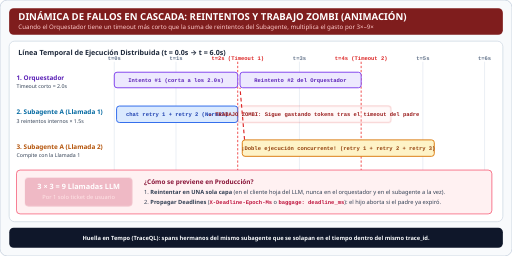
t = 0.00 s
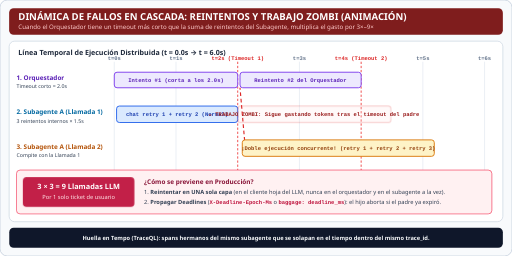
t = 0.80 s
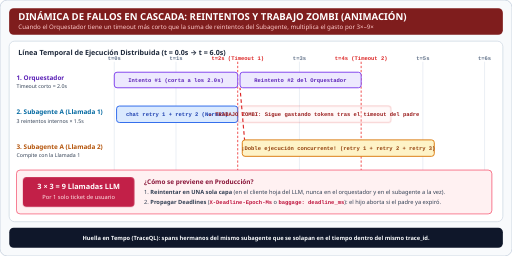
t = 1.20 s
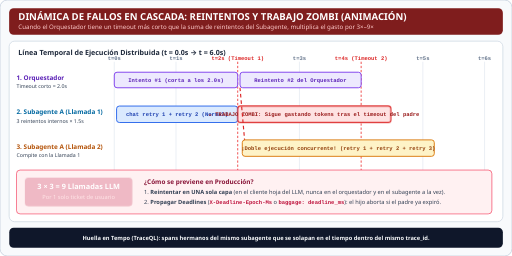
t = 2.00 s
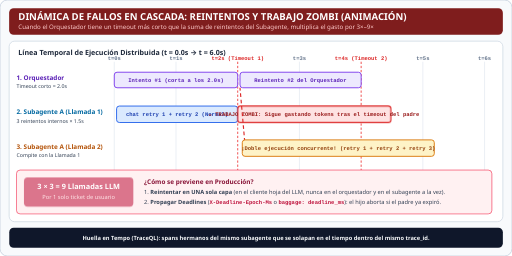
t = 2.45 s
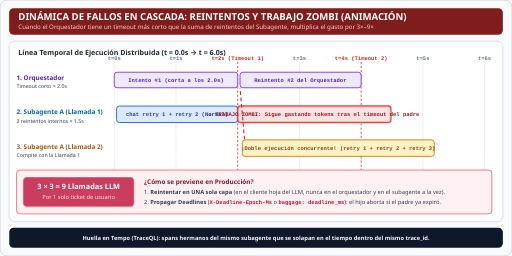
t = 3.35 s

The animated SVG that drew these frames (rendered in a browser with its animation timeline set to each time). Animation: 3 CSS @keyframes rules; one cycle of 4.00 s, repeats indefinitely.

<svg xmlns="http://www.w3.org/2000/svg" viewBox="0 0 1120 560" width="100%">
  <defs>
    <style>
      
    text {
      font-family: 'Segoe UI', -apple-system, BlinkMacSystemFont, Roboto, Helvetica, Arial, sans-serif;
      stroke: none !important;
      text-rendering: geometricPrecision;
    }
    .title { font-size: 21px; font-weight: 800; fill: #0f172a; }
    .subtitle { font-size: 13.5px; font-weight: 500; fill: #475569; }
    .panel-title { font-size: 15.5px; font-weight: 700; fill: #1e293b; }
    .card-title { font-size: 14px; font-weight: 700; fill: #0f172a; }
    .body { font-size: 12.5px; font-weight: 500; fill: #334155; }
    .mono { font-family: 'Consolas', 'Courier New', monospace; font-size: 12px; font-weight: 600; stroke: none !important; }
    .badge { font-size: 11.5px; font-weight: 700; fill: #ffffff; }

      @keyframes pulseRetry {
        0%, 100% { opacity: 0.25; transform: scale(0.98); }
        50% { opacity: 1; transform: scale(1.02); }
      }
      @keyframes zombieGlow {
        0%, 40% { opacity: 0.2; }
        50%, 95% { opacity: 1; }
        100% { opacity: 0.2; }
      }
      @keyframes flowPacket {
        0% { stroke-dashoffset: 160; }
        100% { stroke-dashoffset: 0; }
      }
      .flow-line {
        stroke-dasharray: 8 6;
        animation: flowPacket 2.2s linear infinite;
      }
      .zombie-bar {
        animation: zombieGlow 4s ease-in-out infinite;
      }
      .retry-badge {
        transform-box: fill-box;
        transform-origin: center;
        animation: pulseRetry 2s ease-in-out infinite;
      }
    </style>
  </defs>
  <rect width="1120" height="560" rx="16" fill="#f8fafc" stroke="#cbd5e1" stroke-width="2"/>
  <rect x="20" y="18" width="1080" height="58" rx="10" fill="#7f1d1d"/>
  <text x="40" y="44" class="title" style="fill:#ffffff;">DINÁMICA DE FALLOS EN CASCADA: REINTENTOS Y TRABAJO ZOMBI (ANIMACIÓN)</text>
  <text x="40" y="64" class="subtitle" style="fill:#fecaca;">Cuando el Orquestador tiene un timeout más corto que la suma de reintentos del Subagente, multiplica el gasto por 3×–9×</text>

  <!-- Timeline Header -->
  <rect x="20" y="90" width="1080" height="395" rx="12" fill="#ffffff" stroke="#cbd5e1" stroke-width="1.5"/>
  <text x="40" y="120" class="panel-title">Línea Temporal de Ejecución Distribuida (t = 0.0s → t = 6.0s)</text>

  <!-- Time grid lines -->
  <line x1="250" y1="135" x2="250" y2="465" stroke="#e2e8f0" stroke-width="1.5"/>
  <line x1="385" y1="135" x2="385" y2="465" stroke="#e2e8f0" stroke-width="1.5"/>
  <line x1="520" y1="135" x2="520" y2="465" stroke="#ef4444" stroke-width="2" stroke-dasharray="5 4"/>
  <line x1="655" y1="135" x2="655" y2="465" stroke="#e2e8f0" stroke-width="1.5"/>
  <line x1="790" y1="135" x2="790" y2="465" stroke="#ef4444" stroke-width="2" stroke-dasharray="5 4"/>
  <line x1="925" y1="135" x2="925" y2="465" stroke="#e2e8f0" stroke-width="1.5"/>
  <line x1="1060" y1="135" x2="1060" y2="465" stroke="#e2e8f0" stroke-width="1.5"/>

  <text x="250" y="132" text-anchor="middle" class="mono" style="fill:#64748b;">t=0s</text>
  <text x="385" y="132" text-anchor="middle" class="mono" style="fill:#64748b;">t=1s</text>
  <text x="520" y="132" text-anchor="middle" class="mono" style="fill:#dc2626;">t=2s (Timeout 1)</text>
  <text x="655" y="132" text-anchor="middle" class="mono" style="fill:#64748b;">t=3s</text>
  <text x="790" y="132" text-anchor="middle" class="mono" style="fill:#dc2626;">t=4s (Timeout 2)</text>
  <text x="925" y="132" text-anchor="middle" class="mono" style="fill:#64748b;">t=5s</text>
  <text x="1060" y="132" text-anchor="middle" class="mono" style="fill:#64748b;">t=6s</text>

  <!-- Row 1: Orquestador -->
  <text x="36" y="175" class="card-title" style="fill:#5b21b6;">1. Orquestador</text>
  <text x="36" y="193" class="body" style="font-size:11.5px;">Timeout corto = 2.0s</text>
  <rect x="250" y="158" width="270" height="34" rx="6" fill="#ede9fe" stroke="#7c3aed" stroke-width="2"/>
  <text x="385" y="180" text-anchor="middle" class="mono" style="fill:#5b21b6;">Intento #1 (corta a los 2.0s)</text>

  <rect x="525" y="158" width="265" height="34" rx="6" fill="#ede9fe" stroke="#7c3aed" stroke-width="2"/>
  <text x="657" y="180" text-anchor="middle" class="mono" style="fill:#5b21b6;">Reintento #2 del Orquestador</text>

  <!-- Row 2: Subagente Billing (Intento 1 -> Zombi) -->
  <text x="36" y="250" class="card-title" style="fill:#0369a1;">2. Subagente A (Llamada 1)</text>
  <text x="36" y="268" class="body" style="font-size:11.5px;">3 reintentos internos × 1.5s</text>
  <rect x="255" y="232" width="265" height="36" rx="6" fill="#dbeafe" stroke="#2563eb" stroke-width="2"/>
  <text x="387" y="254" text-anchor="middle" class="mono" style="fill:#1e40af;">chat retry 1 + retry 2 (Normal)</text>

  <!-- ZOMBIE WORK BAR -->
  <rect x="520" y="232" width="335" height="36" rx="6" fill="#fee2e2" stroke="#dc2626" stroke-width="2.5" class="zombie-bar"/>
  <text x="687" y="254" text-anchor="middle" class="mono" style="fill:#991b1b;">🧟 TRABAJO ZOMBI: Sigue gastando tokens tras el timeout del padre</text>

  <!-- Row 3: Subagente Billing (Intento 2 paralelo!) -->
  <text x="36" y="325" class="card-title" style="fill:#b45309;">3. Subagente A (Llamada 2)</text>
  <text x="36" y="343" class="body" style="font-size:11.5px;">Compite con la Llamada 1</text>
  <line x1="525" y1="192" x2="535" y2="306" stroke="#dc2626" stroke-width="2.5" class="flow-line"/>
  <rect x="530" y="306" width="420" height="36" rx="6" fill="#fef3c7" stroke="#d97706" stroke-width="2"/>
  <text x="740" y="328" text-anchor="middle" class="mono" style="fill:#92400e;">¡Doble ejecución concurrente! (retry 1 + retry 2 + retry 3)</text>

  <!-- Row 4: Multiplicación de llamadas al LLM -->
  <rect x="36" y="372" width="1040" height="96" rx="8" fill="#fff1f2" stroke="#f43f5e" stroke-width="1.5"/>
  <rect x="52" y="388" width="240" height="64" rx="8" fill="#be123c" class="retry-badge"/>
  <text x="172" y="414" text-anchor="middle" class="card-title" style="fill:#ffffff;font-size:16px;">3 × 3 = 9 Llamadas LLM</text>
  <text x="172" y="436" text-anchor="middle" class="body" style="fill:#ffe4e6;">Por 1 solo ticket de usuario</text>

  <text x="315" y="402" class="card-title" style="fill:#881337;">¿Cómo se previene en Producción?</text>
  <text x="315" y="424" class="body">1. <tspan style="font-weight:700;">Reintentar en UNA sola capa</tspan> (en el cliente hoja del LLM, nunca en el orquestador y en el subagente a la vez).</text>
  <text x="315" y="446" class="body">2. <tspan style="font-weight:700;">Propagar Deadlines</tspan> (<tspan class="mono" style="fill:#be123c;">X-Deadline-Epoch-Ms</tspan> o <tspan class="mono" style="fill:#be123c;">baggage: deadline_ms</tspan>): el hijo aborta si el padre ya expiró.</text>

  <!-- Footer -->
  <rect x="20" y="498" width="1080" height="44" rx="10" fill="#0f172a"/>
  <text x="560" y="525" text-anchor="middle" class="body" style="fill:#f8fafc;font-weight:600;">Huella en Tempo (TraceQL): spans hermanos del mismo subagente que se solapan en el tiempo dentro del mismo trace_id.</text>
</svg>
